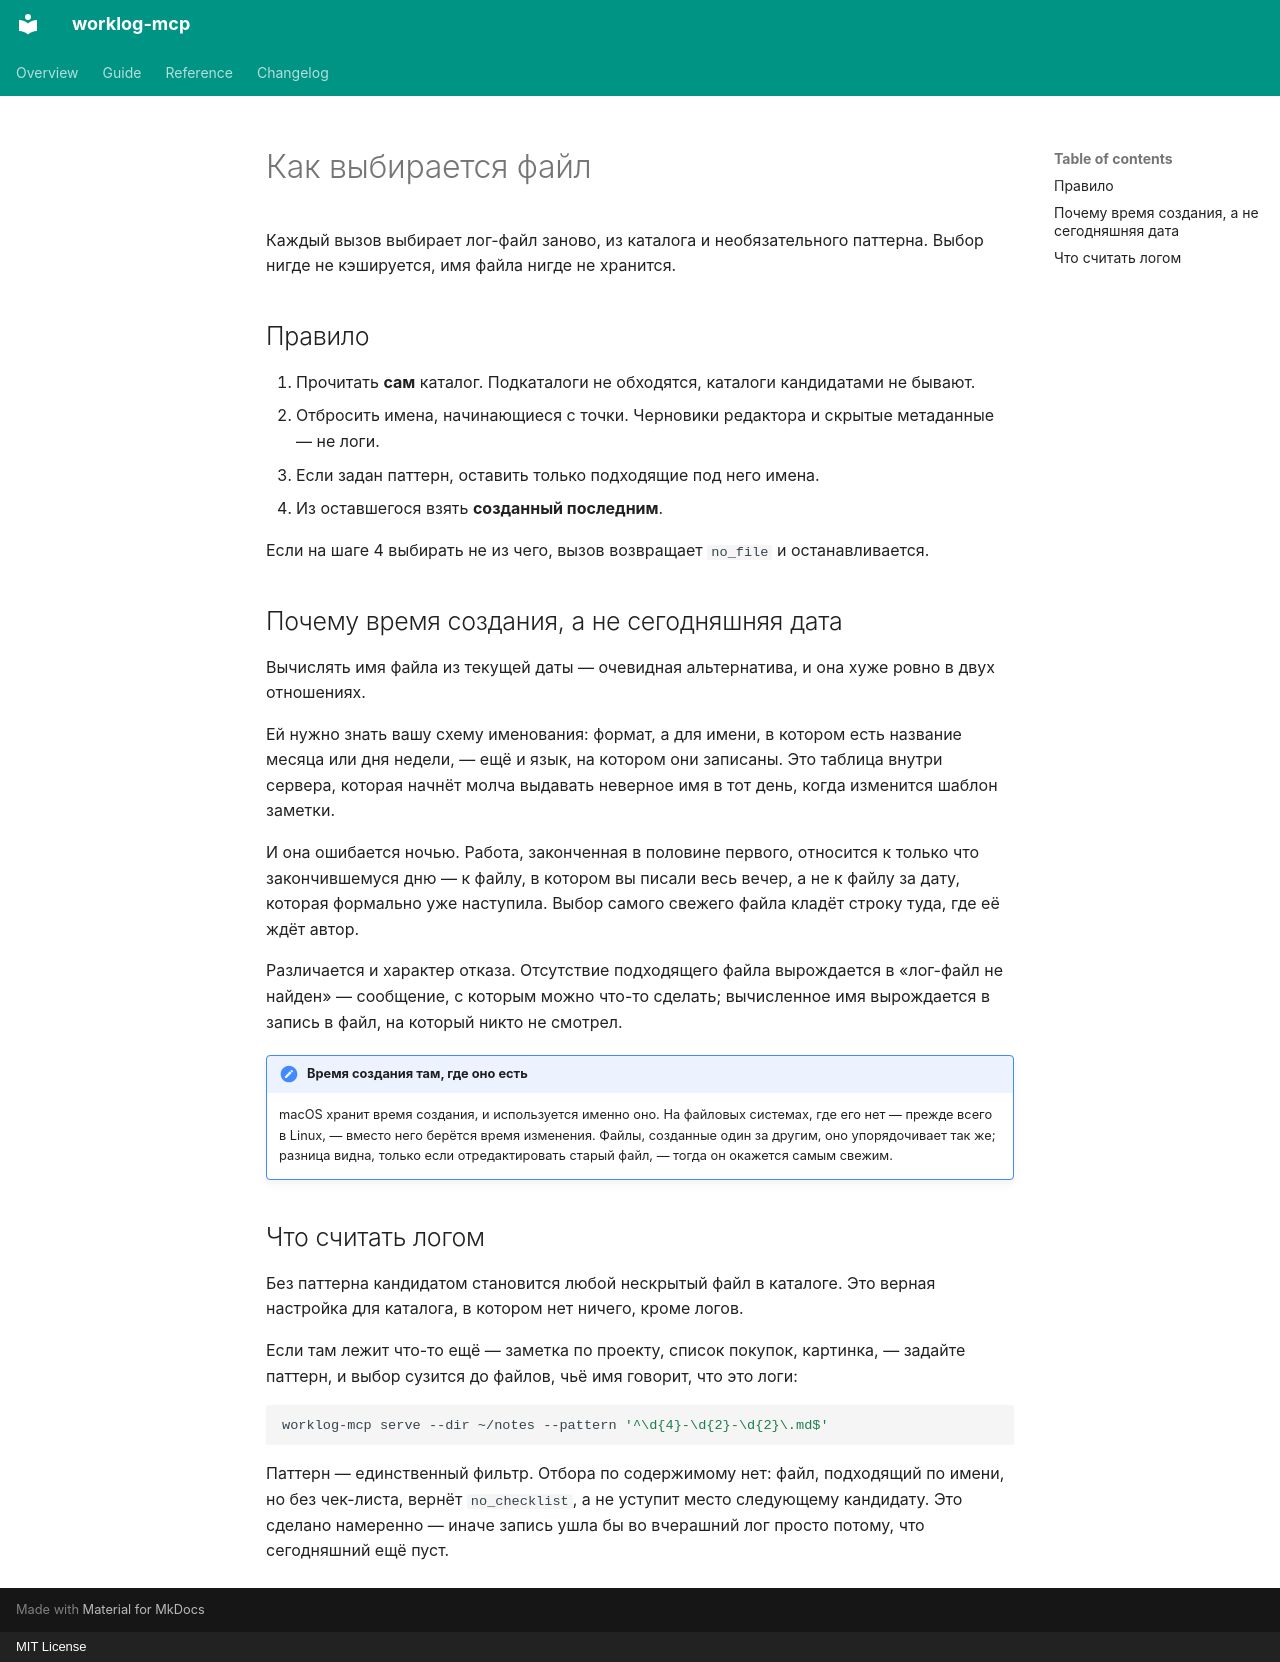

repository: feodor-ra/worklog-mcp · page: ru/guide/file-selection/index.html · generator: mkdocs · copyright: MIT License

---
title: Как выбирается файл
---

# Как выбирается файл

Каждый вызов выбирает лог-файл заново, из каталога и необязательного паттерна. Выбор нигде не кэшируется, имя файла нигде не хранится.

## Правило

1. Прочитать **сам** каталог. Подкаталоги не обходятся, каталоги кандидатами не бывают.
2. Отбросить имена, начинающиеся с точки. Черновики редактора и скрытые метаданные — не логи.
3. Если задан паттерн, оставить только подходящие под него имена.
4. Из оставшегося взять **созданный последним**.

Если на шаге 4 выбирать не из чего, вызов возвращает `no_file` и останавливается.

## Почему время создания, а не сегодняшняя дата

Вычислять имя файла из текущей даты — очевидная альтернатива, и она хуже ровно в двух отношениях.

Ей нужно знать вашу схему именования: формат, а для имени, в котором есть название месяца или дня недели, — ещё и язык, на котором они записаны. Это таблица внутри сервера, которая начнёт молча выдавать неверное имя в тот день, когда изменится шаблон заметки.

И она ошибается ночью. Работа, законченная в половине первого, относится к только что закончившемуся дню — к файлу, в котором вы писали весь вечер, а не к файлу за дату, которая формально уже наступила. Выбор самого свежего файла кладёт строку туда, где её ждёт автор.

Различается и характер отказа. Отсутствие подходящего файла вырождается в «лог-файл не найден» — сообщение, с которым можно что-то сделать; вычисленное имя вырождается в запись в файл, на который никто не смотрел.

!!! note "Время создания там, где оно есть"

    macOS хранит время создания, и используется именно оно. На файловых системах, где его нет — прежде всего в Linux, — вместо него берётся время изменения. Файлы, созданные один за другим, оно упорядочивает так же; разница видна, только если отредактировать старый файл, — тогда он окажется самым свежим.

## Что считать логом

Без паттерна кандидатом становится любой нескрытый файл в каталоге. Это верная настройка для каталога, в котором нет ничего, кроме логов.

Если там лежит что-то ещё — заметка по проекту, список покупок, картинка, — задайте паттерн, и выбор сузится до файлов, чьё имя говорит, что это логи:

```bash
worklog-mcp serve --dir ~/notes --pattern '^\d{4}-\d{2}-\d{2}\.md$'
```

Паттерн — единственный фильтр. Отбора по содержимому нет: файл, подходящий по имени, но без чек-листа, вернёт `no_checklist`, а не уступит место следующему кандидату. Это сделано намеренно — иначе запись ушла бы во вчерашний лог просто потому, что сегодняшний ещё пуст.
